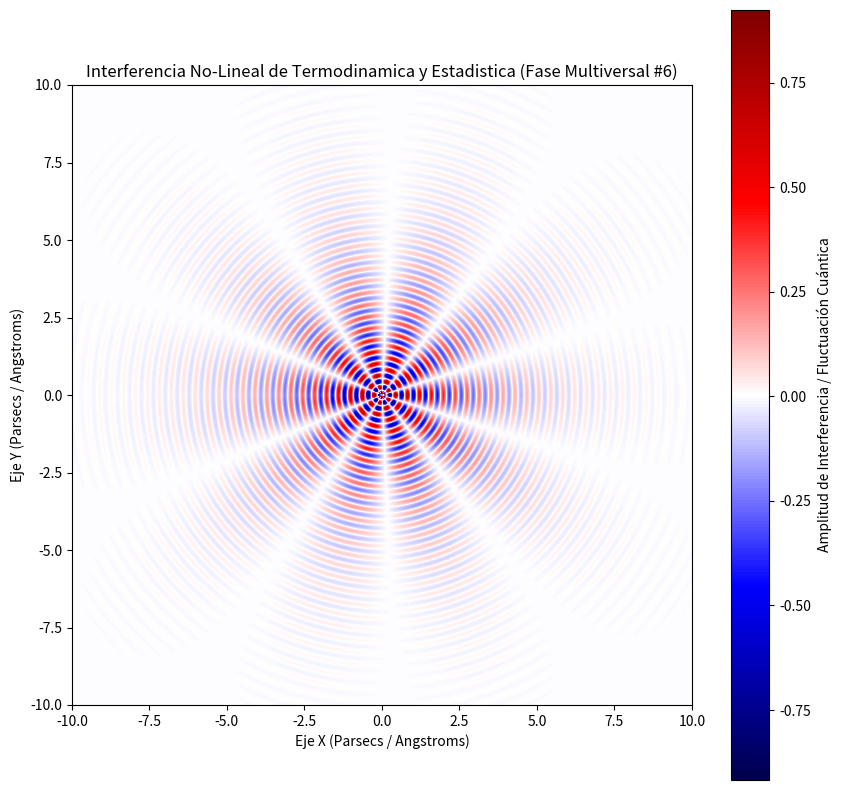

This figure's Python source:
%matplotlib inline
# Simulación Multiversal: Termodinamica y Estadistica - Variante 6
import numpy as np
import matplotlib.pyplot as plt

# Parámetros Físicos No-Lineales
omega_1 = 16.293
omega_2 = 5.147
lambda_decay = 0.461
phase_shift = 0.613

x = np.linspace(-10, 10, 800)
y = np.linspace(-10, 10, 800)
X, Y = np.meshgrid(x, y)

# Dinámica de Fluidos / Campos Tensor-Escalares (Fase Multiversal)
R = np.sqrt(X**2 + Y**2) + 1e-5
Z = (np.sin(omega_1 * R + phase_shift) * np.cos(omega_2 * np.arctan2(Y, X))) * np.exp(-lambda_decay * R)

plt.figure(figsize=(10, 10))
plt.imshow(Z, cmap='seismic', extent=[-10, 10, -10, 10], origin='lower')
plt.colorbar(label='Amplitud de Interferencia / Fluctuación Cuántica')
plt.title(r'Interferencia No-Lineal de Termodinamica y Estadistica (Fase Multiversal #6)')
plt.xlabel('Eje X (Parsecs / Angstroms)')
plt.ylabel('Eje Y (Parsecs / Angstroms)')
plt.show()
